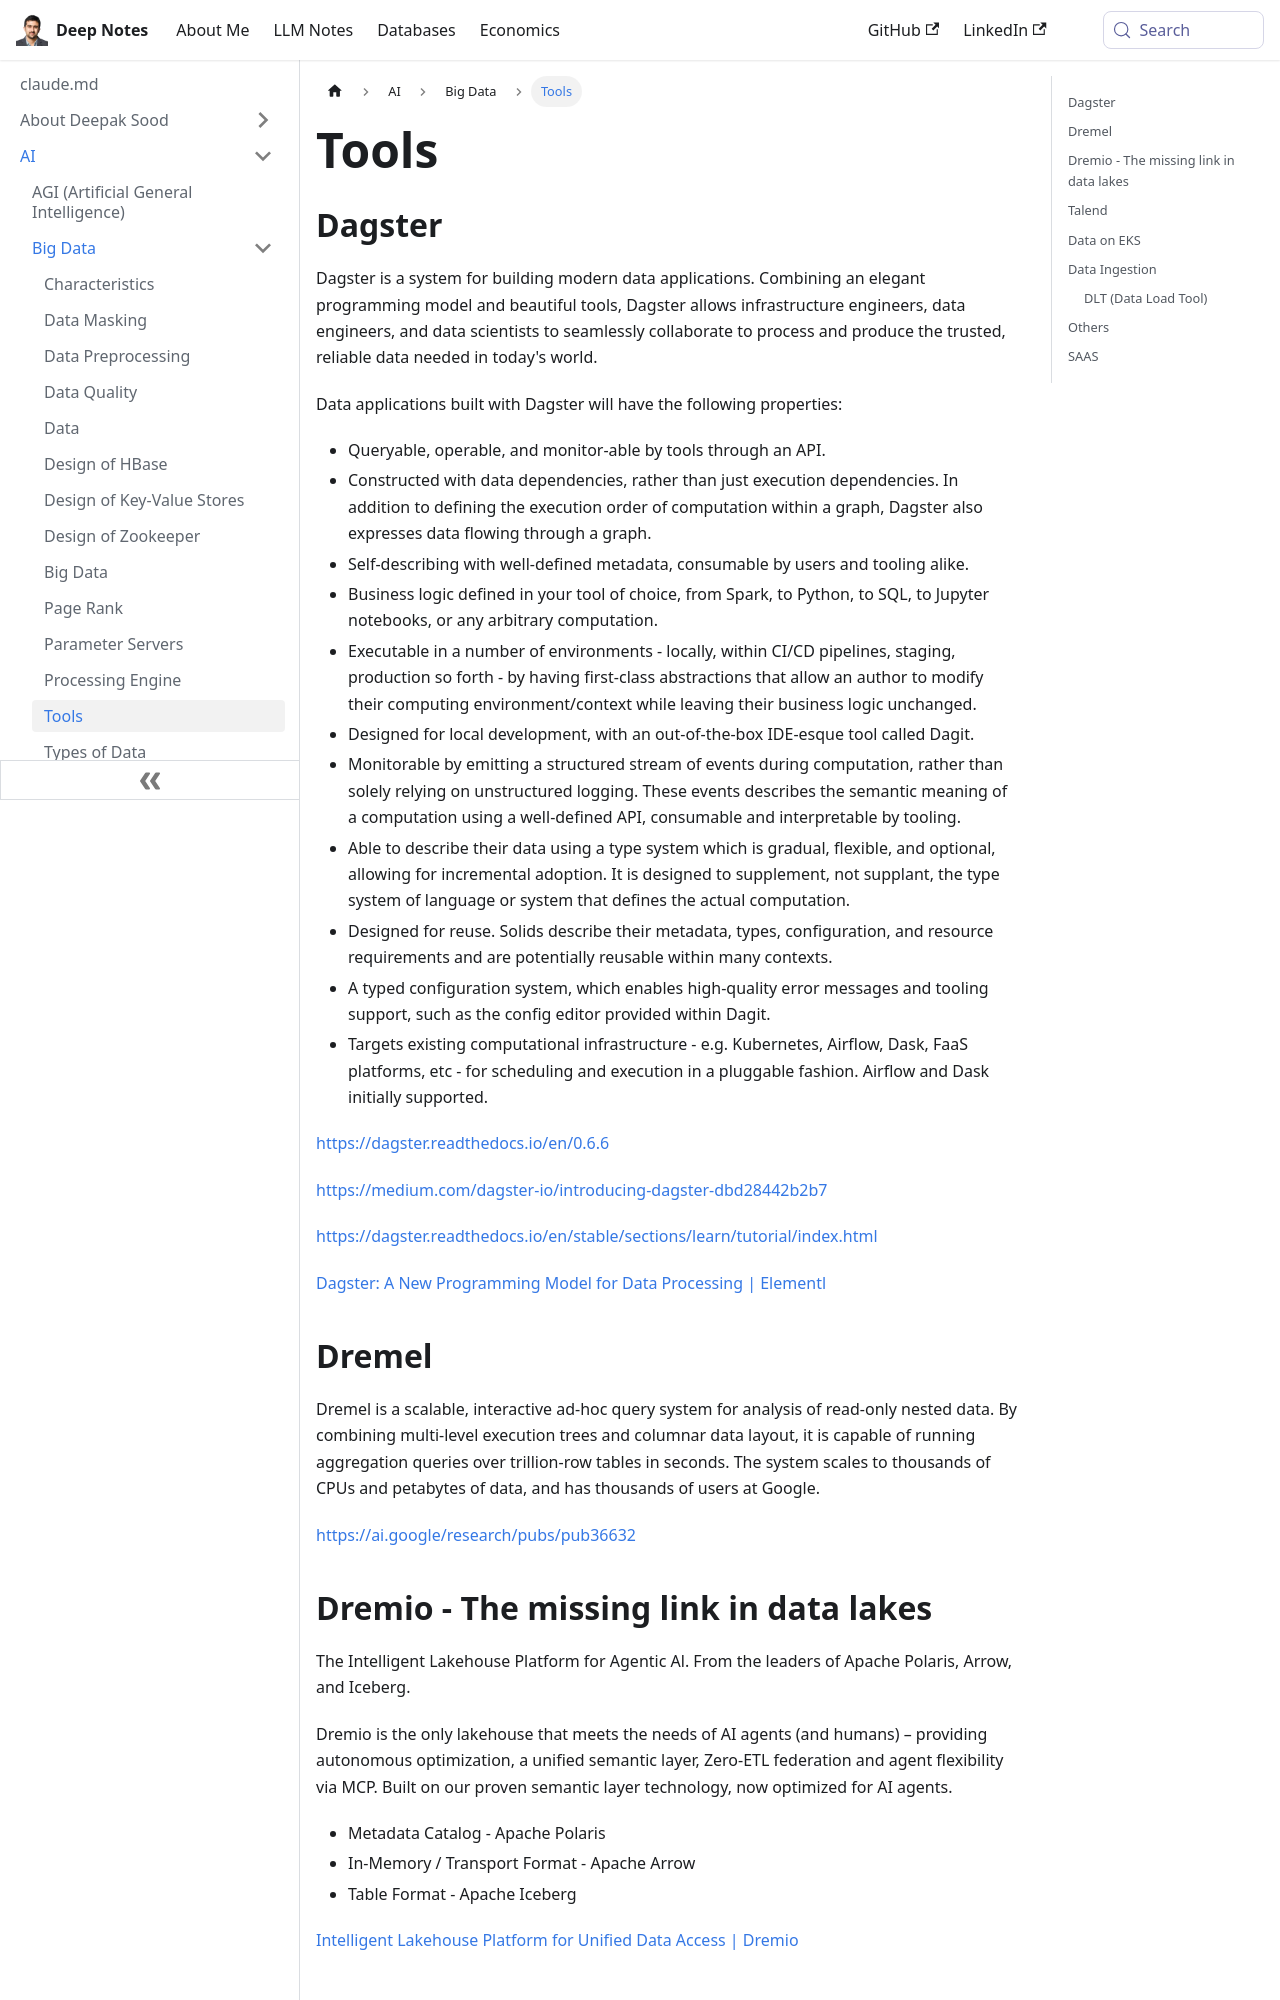

repository: deepaksood619/deepaksood619.github.io · page: ai/big-data/tools/index.html · generator: docusaurus

---
slug: /ai/big-data/tools
title: Tools
description: Discover Dagster, a powerful system for building modern data applications that enhances collaboration among engineers and scientists for reliable data management.
created: 2023-03-05
updated: 2026-06-11
---
## Dagster

Dagster is a system for building modern data applications. Combining an elegant programming model and beautiful tools, Dagster allows infrastructure engineers, data engineers, and data scientists to seamlessly collaborate to process and produce the trusted, reliable data needed in today's world.

Data applications built with Dagster will have the following properties:

- Queryable, operable, and monitor-able by tools through an API.
- Constructed with data dependencies, rather than just execution dependencies. In addition to defining the execution order of computation within a graph, Dagster also expresses data flowing through a graph.
- Self-describing with well-defined metadata, consumable by users and tooling alike.
- Business logic defined in your tool of choice, from Spark, to Python, to SQL, to Jupyter notebooks, or any arbitrary computation.
- Executable in a number of environments - locally, within CI/CD pipelines, staging, production so forth - by having first-class abstractions that allow an author to modify their computing environment/context while leaving their business logic unchanged.
- Designed for local development, with an out-of-the-box IDE-esque tool called Dagit.
- Monitorable by emitting a structured stream of events during computation, rather than solely relying on unstructured logging. These events describes the semantic meaning of a computation using a well-defined API, consumable and interpretable by tooling.
- Able to describe their data using a type system which is gradual, flexible, and optional, allowing for incremental adoption. It is designed to supplement, not supplant, the type system of language or system that defines the actual computation.
- Designed for reuse. Solids describe their metadata, types, configuration, and resource requirements and are potentially reusable within many contexts.
- A typed configuration system, which enables high-quality error messages and tooling support, such as the config editor provided within Dagit.
- Targets existing computational infrastructure - e.g. Kubernetes, Airflow, Dask, FaaS platforms, etc - for scheduling and execution in a pluggable fashion. Airflow and Dask initially supported.

https://dagster.readthedocs.io/en/0.6.6

https://medium.com/dagster-io/introducing-dagster-dbd28442b2b7

https://dagster.readthedocs.io/en/stable/sections/learn/tutorial/index.html

[Dagster: A New Programming Model for Data Processing | Elementl](https://www.youtube.com/watch?v=D_1VJapCscc)

## Dremel

Dremel is a scalable, interactive ad-hoc query system for analysis of read-only nested data. By combining multi-level execution trees and columnar data layout, it is capable of running aggregation queries over trillion-row tables in seconds. The system scales to thousands of CPUs and petabytes of data, and has thousands of users at Google.

https://ai.google/research/pubs/pub36632
